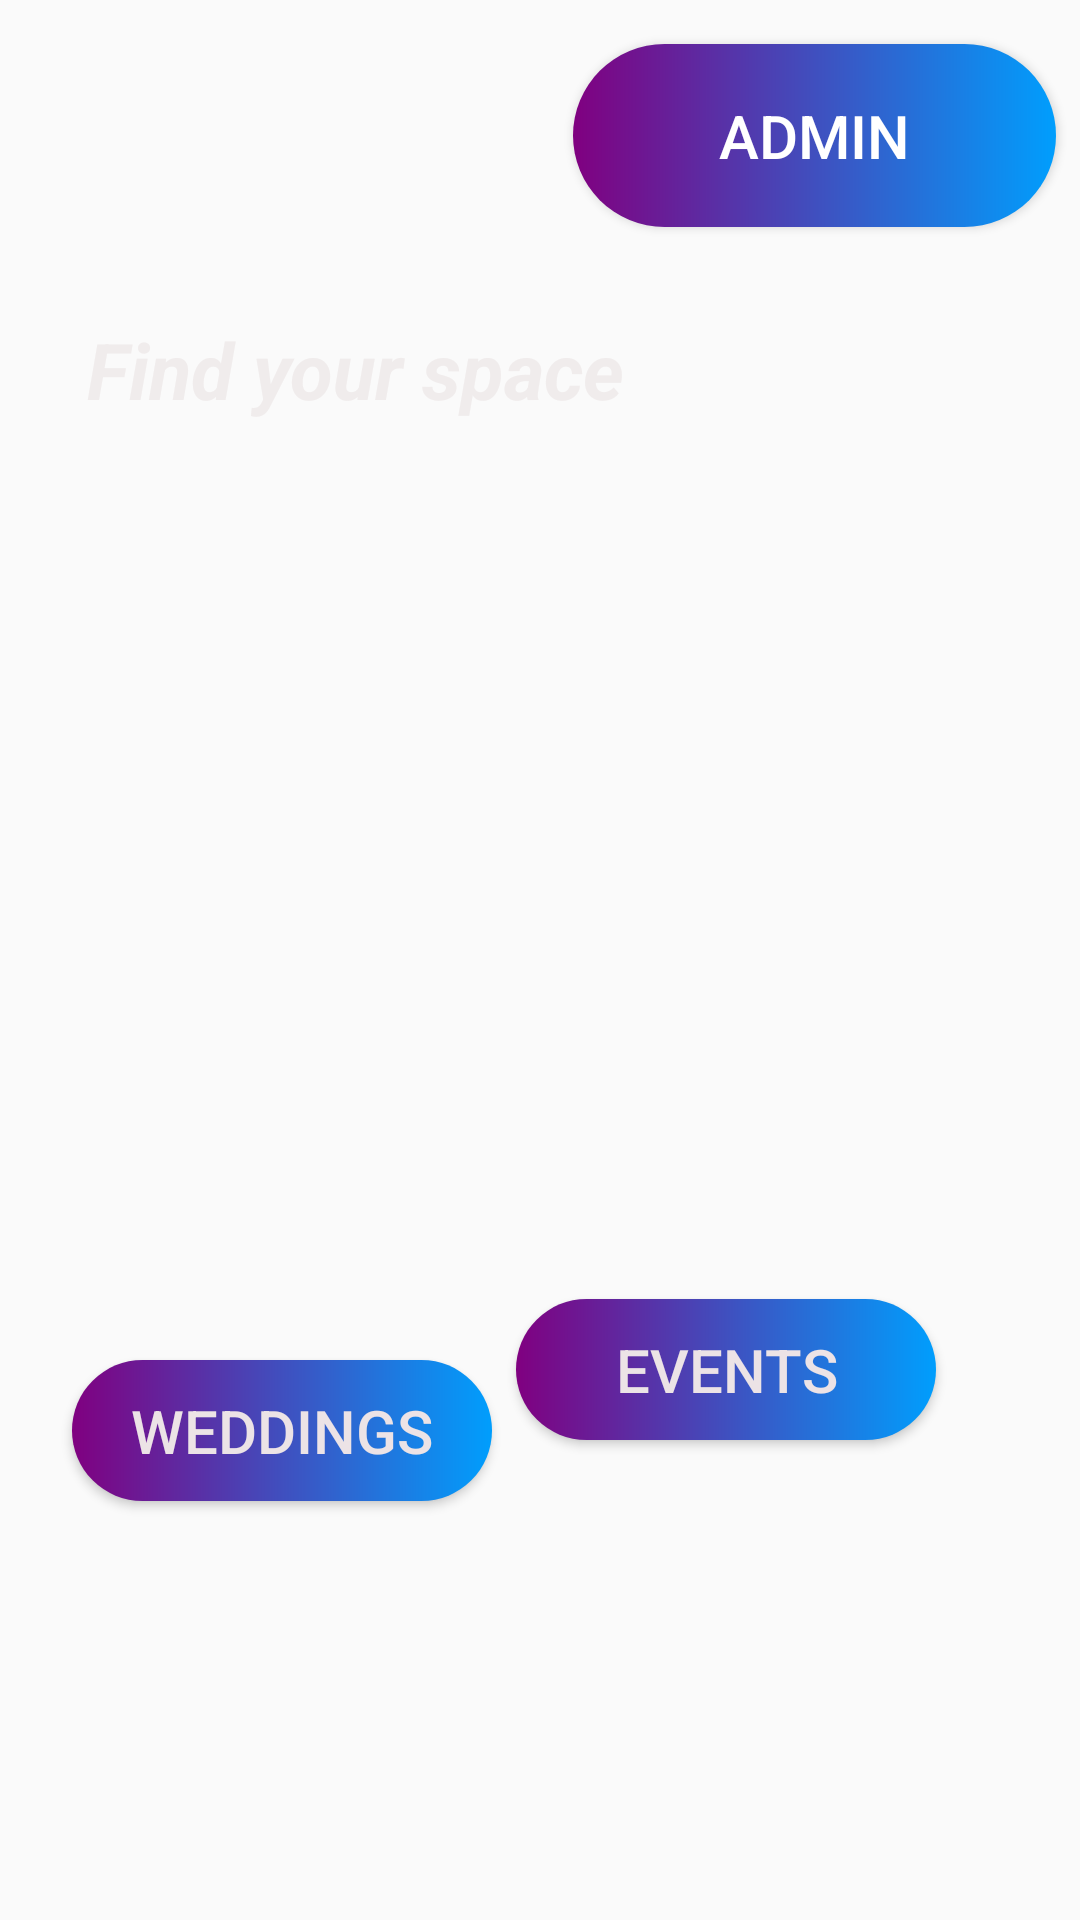

Layout XML and referenced resources for this Android screen:
<!-- AndroidManifest.xml: application theme AppTheme -->
<!-- res/layout/activity_main.xml -->
<?xml version="1.0" encoding="utf-8"?>
<androidx.constraintlayout.widget.ConstraintLayout xmlns:android="http://schemas.android.com/apk/res/android"
    xmlns:app="http://schemas.android.com/apk/res-auto"
    xmlns:tools="http://schemas.android.com/tools"
    android:layout_width="match_parent"
    android:layout_height="match_parent"
    android:background="@drawable/wed"
    tools:context=".MainActivity">


    <TextView
        android:id="@+id/verse"
        android:layout_width="288dp"
        android:layout_height="52dp"
        android:layout_marginStart="8dp"
        android:layout_marginLeft="8dp"
        android:layout_marginTop="8dp"
        android:layout_marginEnd="8dp"
        android:layout_marginRight="8dp"
        android:layout_marginBottom="8dp"
        android:text="Find your space"
        android:textColor="#F0ECEC"
        android:textSize="26sp"
        android:textStyle="bold|italic"
        app:layout_constraintBottom_toBottomOf="parent"
        app:layout_constraintEnd_toEndOf="parent"
        app:layout_constraintHorizontal_bias="0.373"
        app:layout_constraintStart_toStartOf="parent"
        app:layout_constraintTop_toTopOf="parent"
        app:layout_constraintVertical_bias="0.171" />

    <Button
        android:id="@+id/admin"
        android:layout_width="161dp"
        android:layout_height="61dp"
        android:layout_marginStart="8dp"
        android:layout_marginLeft="8dp"
        android:layout_marginTop="8dp"
        android:layout_marginEnd="8dp"
        android:layout_marginRight="8dp"
        android:layout_marginBottom="8dp"
        android:background="@drawable/custome_button"
        android:text="Admin"
        android:textColor="#ffff"
        android:textSize="20dp"
        app:layout_constraintBottom_toBottomOf="parent"
        app:layout_constraintEnd_toEndOf="parent"
        app:layout_constraintHorizontal_bias="1.0"
        app:layout_constraintStart_toStartOf="parent"
        app:layout_constraintTop_toTopOf="parent"
        app:layout_constraintVertical_bias="0.012" />


    <Button
        android:id="@+id/wedding"
        android:layout_width="0dp"
        android:layout_height="47dp"
        android:layout_marginStart="24dp"
        android:layout_marginLeft="24dp"
        android:layout_marginTop="8dp"
        android:layout_marginEnd="8dp"
        android:layout_marginRight="8dp"
        android:layout_marginBottom="8dp"
        android:background="@drawable/custome_button"
        android:text="@string/weddings"
        android:textColor="#ECE3E6"
        android:textSize="20sp"
        app:layout_constraintBottom_toBottomOf="parent"
        app:layout_constraintEnd_toStartOf="@+id/button2"
        app:layout_constraintHorizontal_bias="0.5"
        app:layout_constraintStart_toStartOf="parent"
        app:layout_constraintTop_toTopOf="parent"
        app:layout_constraintVertical_bias="0.772" />


    <Button
        android:id="@+id/button2"
        android:layout_width="0dp"
        android:layout_height="47dp"
        android:layout_marginEnd="48dp"
        android:layout_marginRight="48dp"
        android:layout_marginBottom="160dp"
        android:background="@drawable/custome_button"
        android:text="@string/events"
        android:textColor="#ECE3E6"
        android:textSize="20sp"
        app:layout_constraintBottom_toBottomOf="parent"
        app:layout_constraintEnd_toEndOf="parent"
        app:layout_constraintHorizontal_bias="0.5"
        app:layout_constraintStart_toEndOf="@+id/wedding"

        app:layout_constraintVertical_bias="0.769" />

</androidx.constraintlayout.widget.ConstraintLayout>
<!-- resources referenced by this layout -->
<resources>
  <!-- drawable custome_button (drawable) -->
  <?xml version="1.0" encoding="utf-8"?>
  <shape xmlns:android="http://schemas.android.com/apk/res/android" android:shape="rectangle">
      <gradient android:startColor="#800080" android:endColor="#009EFd" android:type="linear"/>
      <corners android:radius="50dp"/>
  </shape>
  <string name="events">EVENTS</string>
  <string name="weddings">WEDDINGS</string>
  <style name="AppTheme" parent="Theme.AppCompat.Light.NoActionBar">
          
          <item name="colorPrimary">@color/colorPrimary</item>
          <item name="colorPrimaryDark">@color/colorPrimaryDark</item>
          <item name="colorAccent">@color/colorAccent</item>
      </style>
  <!-- not gathered from this repository: default colours our renderer supplied (Android Studio template values) -->
  <color name="colorPrimary">#FF6200EE</color>
  <color name="colorPrimaryDark">#FF3700B3</color>
  <color name="colorAccent">#FF03DAC5</color>
</resources>
